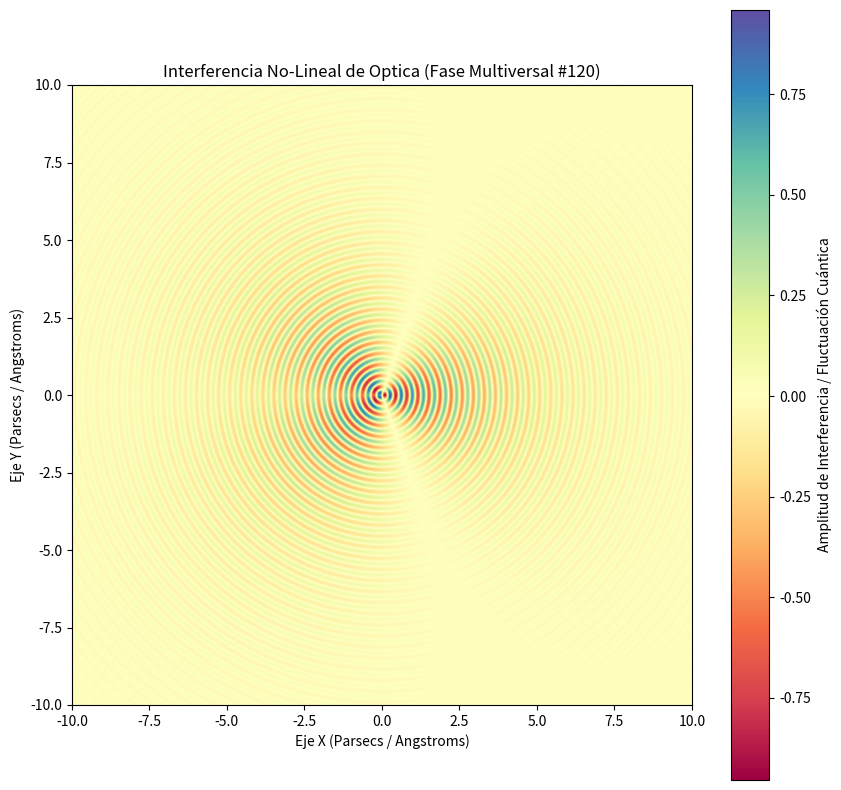

The matplotlib source for this figure:
%matplotlib inline
# Simulación Multiversal: Optica - Variante 120
import numpy as np
import matplotlib.pyplot as plt

# Parámetros Físicos No-Lineales
omega_1 = 17.569
omega_2 = 1.271
lambda_decay = 0.311
phase_shift = 3.08

x = np.linspace(-10, 10, 800)
y = np.linspace(-10, 10, 800)
X, Y = np.meshgrid(x, y)

# Dinámica de Fluidos / Campos Tensor-Escalares (Fase Multiversal)
R = np.sqrt(X**2 + Y**2) + 1e-5
Z = (np.sin(omega_1 * R + phase_shift) * np.cos(omega_2 * np.arctan2(Y, X))) * np.exp(-lambda_decay * R)

plt.figure(figsize=(10, 10))
plt.imshow(Z, cmap='Spectral', extent=[-10, 10, -10, 10], origin='lower')
plt.colorbar(label='Amplitud de Interferencia / Fluctuación Cuántica')
plt.title(r'Interferencia No-Lineal de Optica (Fase Multiversal #120)')
plt.xlabel('Eje X (Parsecs / Angstroms)')
plt.ylabel('Eje Y (Parsecs / Angstroms)')
plt.show()
